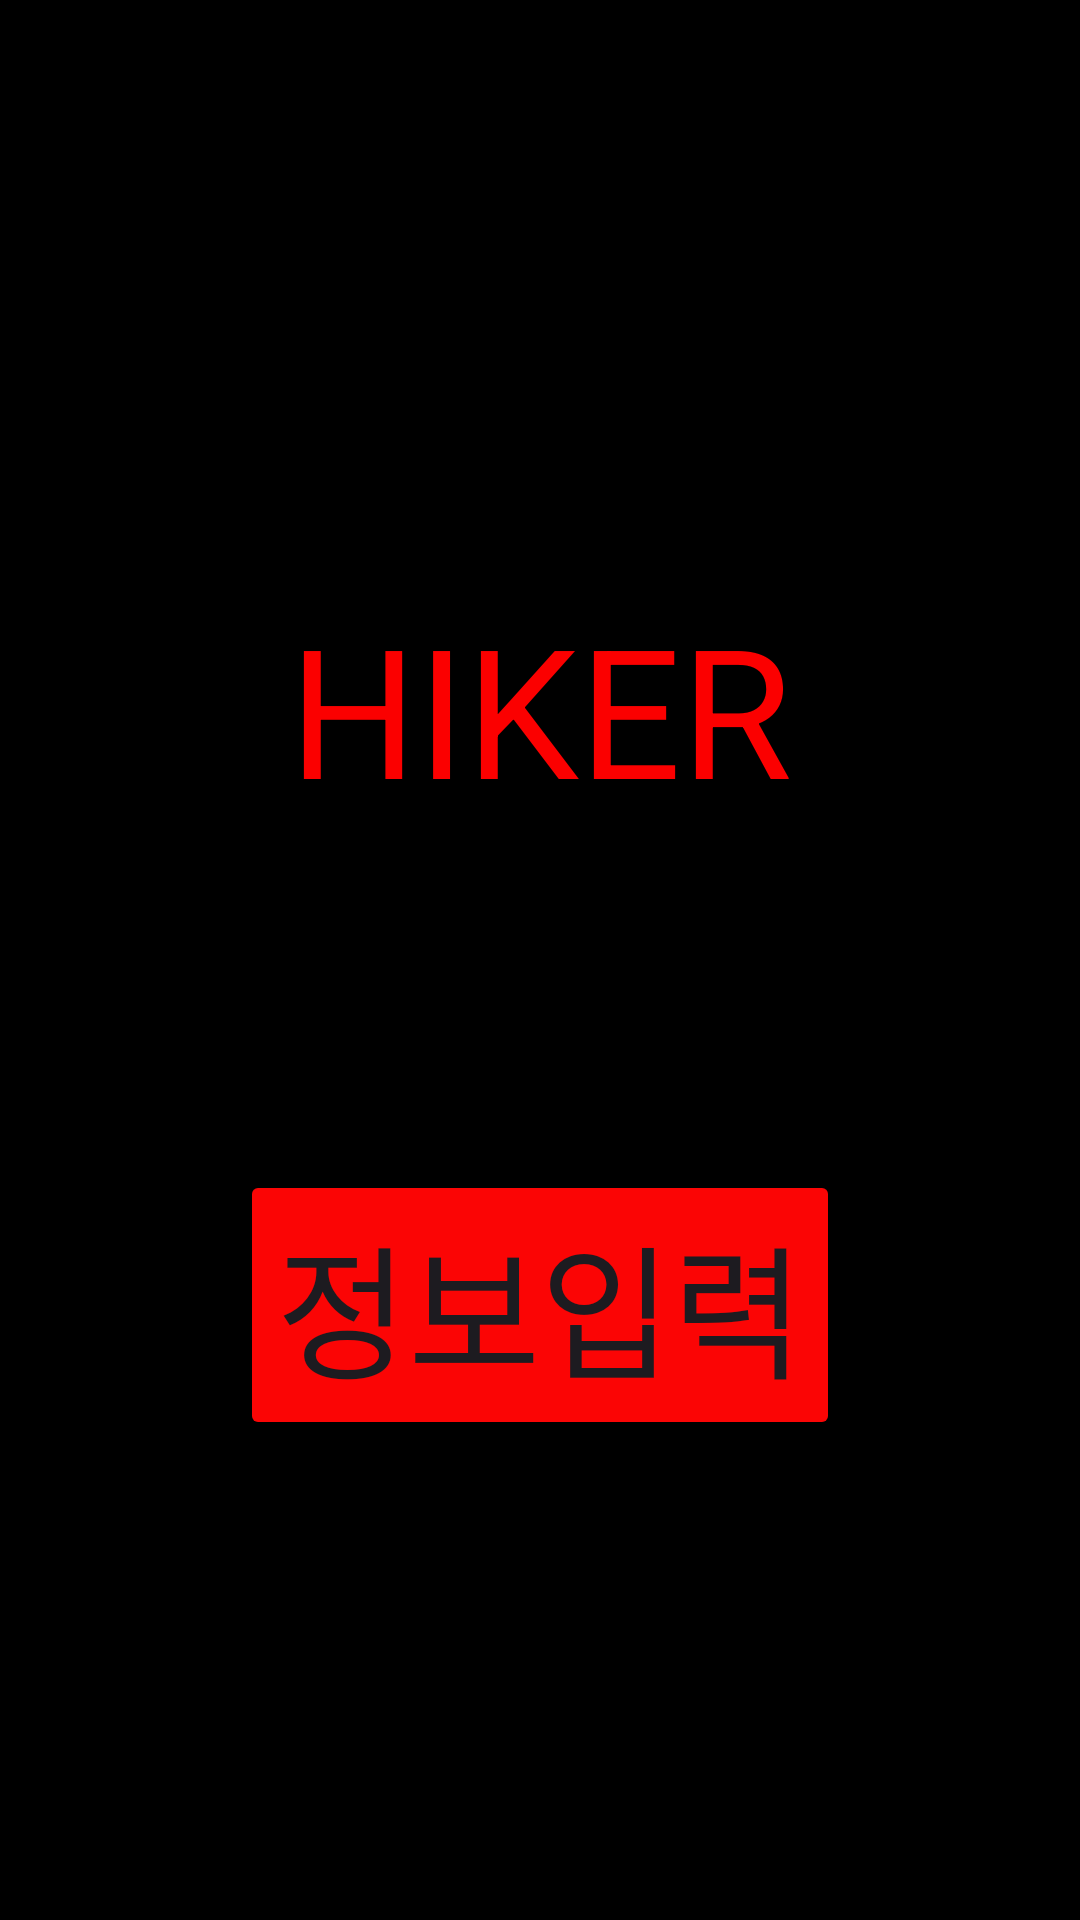

The Android layout XML behind this screen, and the referenced resources:
<!-- AndroidManifest.xml: application theme Theme.HikingApp -->
<!-- res/layout/activity_main.xml -->
<?xml version="1.0" encoding="utf-8"?>
<androidx.constraintlayout.widget.ConstraintLayout xmlns:android="http://schemas.android.com/apk/res/android"
    xmlns:app="http://schemas.android.com/apk/res-auto"
    xmlns:tools="http://schemas.android.com/tools"
    android:id="@+id/main"
    android:layout_width="match_parent"
    android:layout_height="match_parent"
    android:background="#000000"
    tools:context=".MainActivity">

    <TextView
        android:id="@+id/tv_hello"
        android:layout_width="wrap_content"
        android:layout_height="wrap_content"
        android:text="HIKER"
        android:textColor="#FB0000"
        android:textSize="60sp"
        app:layout_constraintBottom_toBottomOf="parent"
        app:layout_constraintEnd_toEndOf="parent"
        app:layout_constraintStart_toStartOf="parent"
        app:layout_constraintTop_toTopOf="parent"
        app:layout_constraintVertical_bias="0.35000002" />

    <Button
        android:id="@+id/btn_information"
        android:layout_width="wrap_content"
        android:layout_height="wrap_content"
        android:layout_marginBottom="160dp"
        android:backgroundTint="#FB0505"
        android:text="정보입력"
        android:textSize="48sp"
        app:layout_constraintBottom_toBottomOf="parent"
        app:layout_constraintEnd_toEndOf="parent"
        app:layout_constraintStart_toStartOf="parent" />

</androidx.constraintlayout.widget.ConstraintLayout>
<!-- resources referenced by this layout -->
<resources>
  <style name="Theme.HikingApp" parent="Base.Theme.HikingApp" />
  <style name="Base.Theme.HikingApp" parent="Theme.Material3.DayNight.NoActionBar">
          
          
      </style>
</resources>
